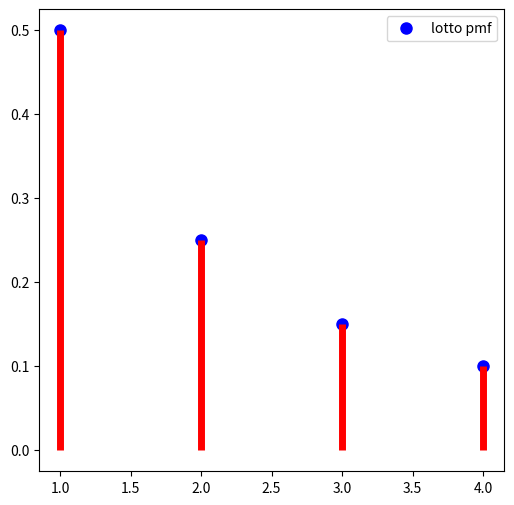
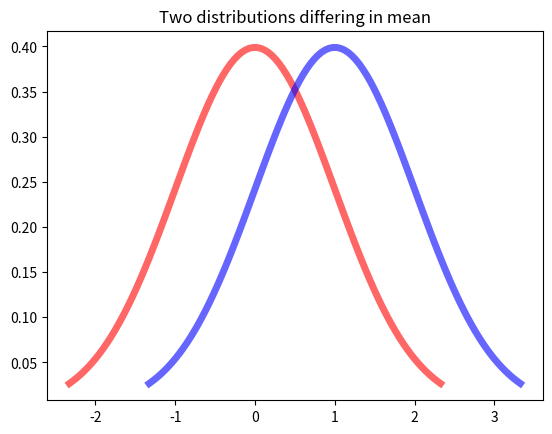
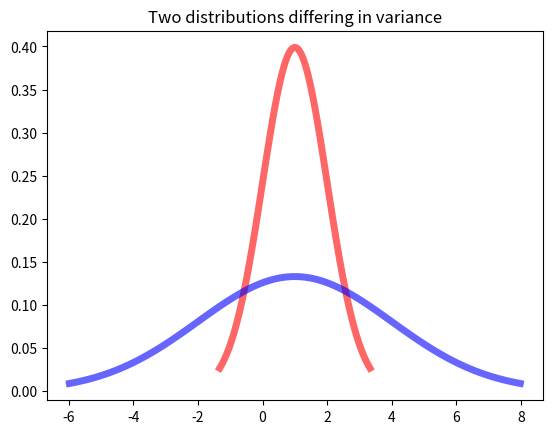
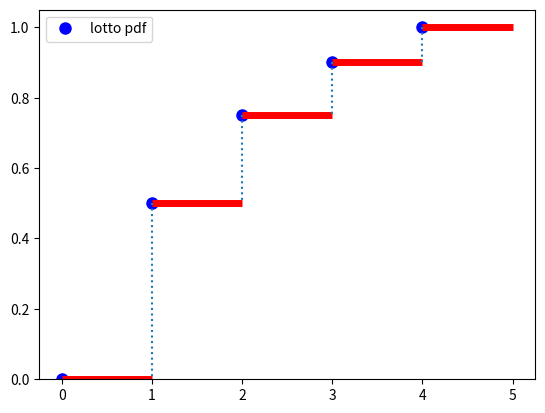
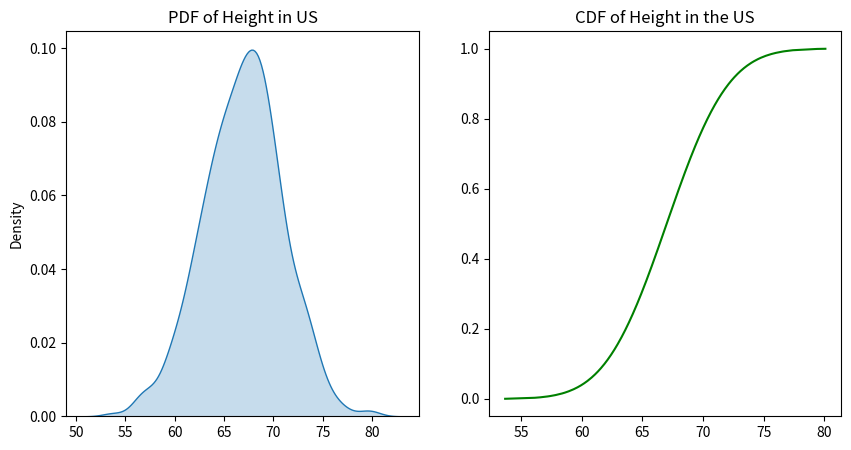
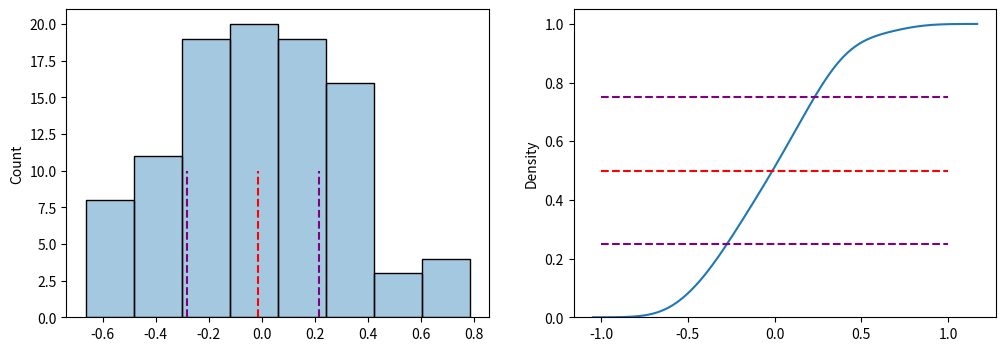
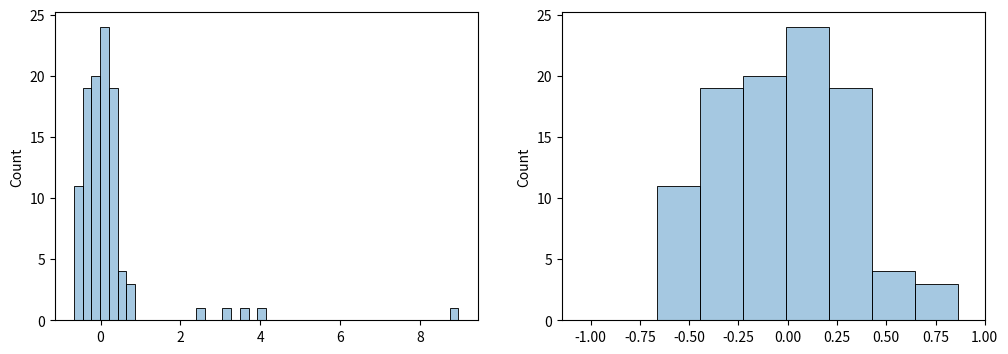
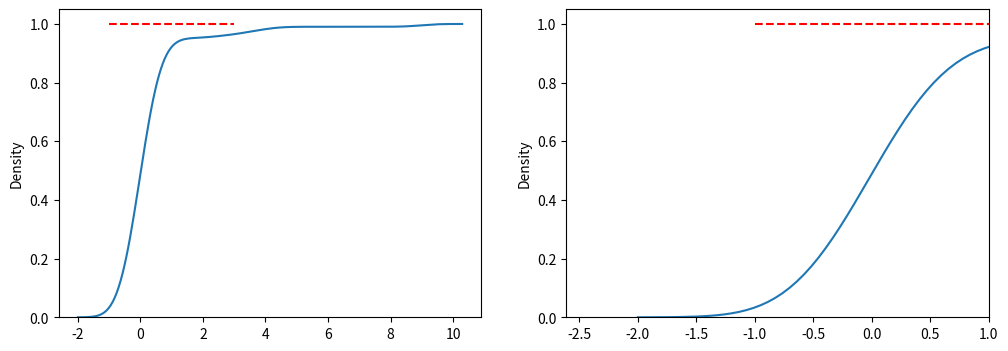
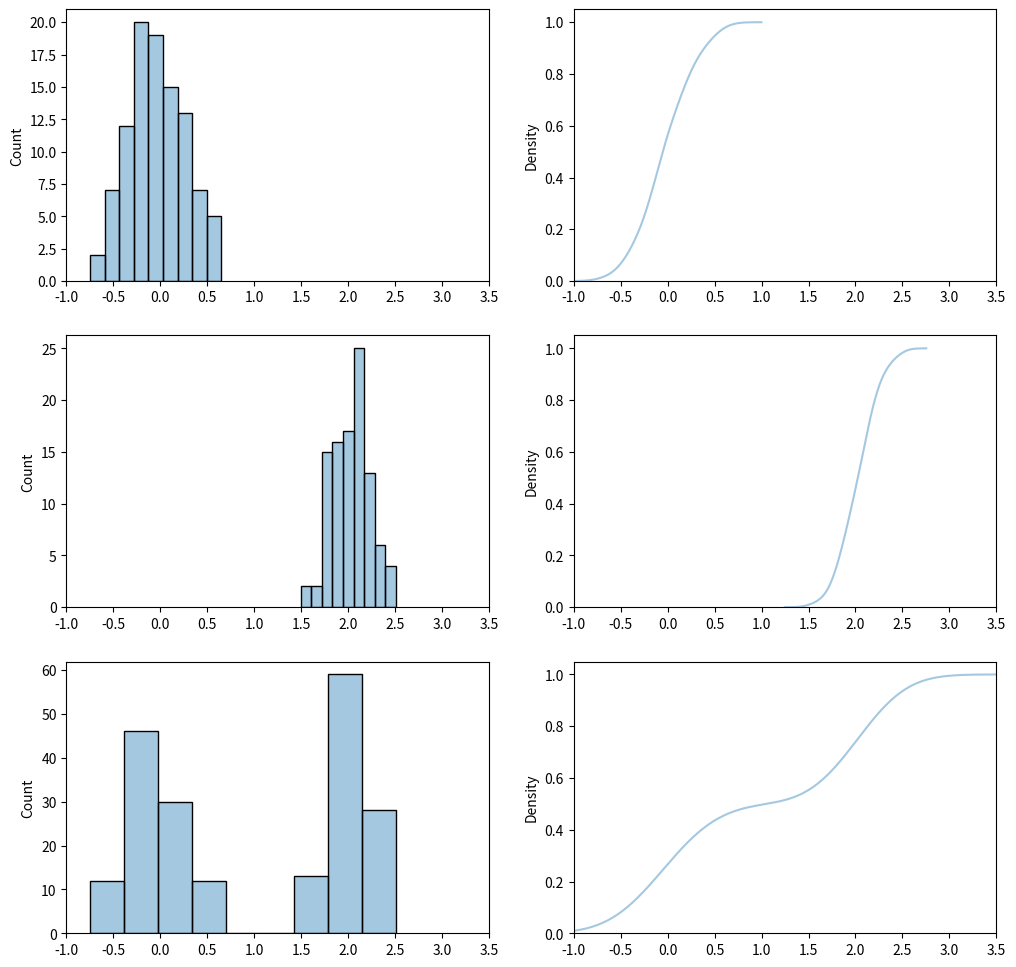
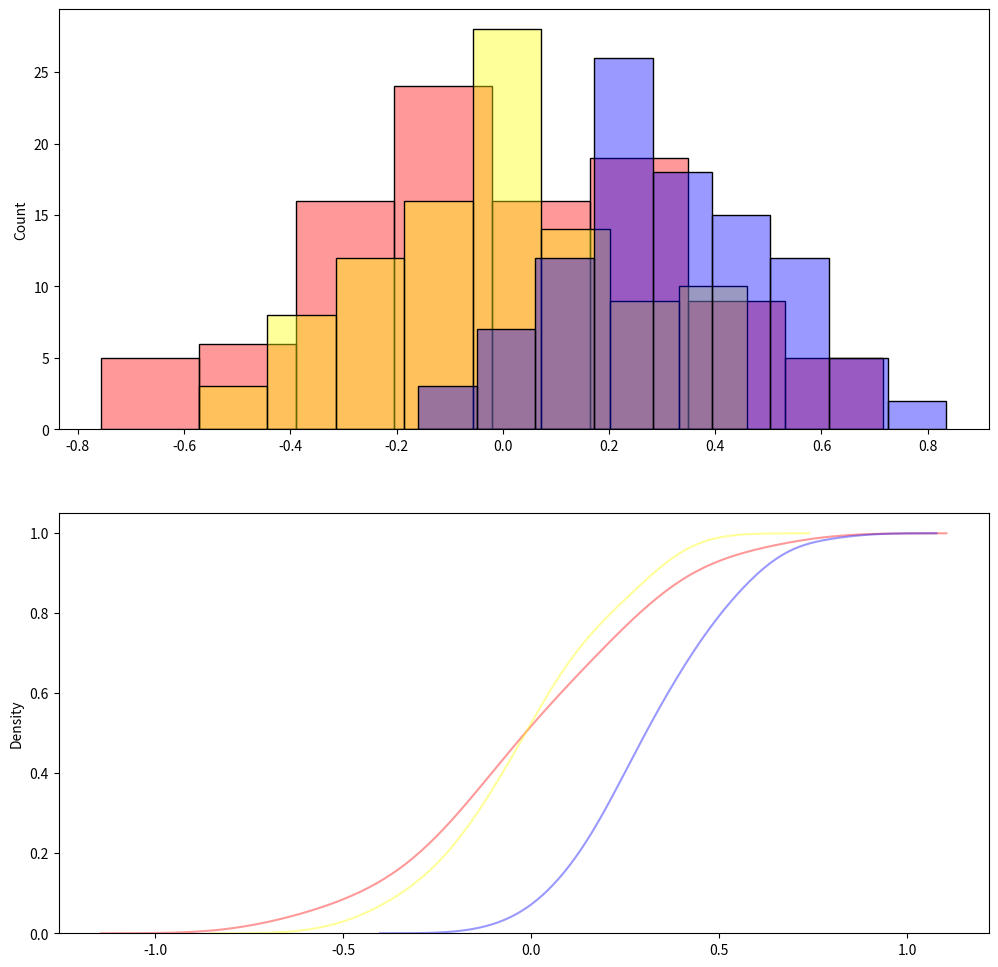

Python code for these plots, in order:
from scipy import stats
from matplotlib import pyplot as plt
import seaborn as sns
import numpy as np
%matplotlib inline

# For each number, we calculate the probability that pull it from the jar by dividing

numbers = range(1, 5)
counts = [50, 25, 15, 10]

# calculate the probs by dividing each count by the total number of balls.

probs = [count/sum(counts) for count in counts]

lotto_dict = {number: prob for number, prob in zip(numbers, probs)}
lotto_dict

# Plot here!

x = list(lotto_dict.keys())
y = list(lotto_dict.values())

fig, ax = plt.subplots(1, 1, figsize=(6, 6))
ax.plot(x, y, 'bo', ms=8, label='lotto pmf')
ax.vlines(x, 0, y, 'r', lw=5)
ax.legend(loc='best');

# expected value for the roll of a 12-sided die

expected_value = sum([1/12 * n for n in range(1, 13)])
print(f'Expected value: {expected_value}')

# variance for a roll of a 12-sided die

variance = sum([1/12 * (n - expected_value)**2 for n in range(1, 13)])
print(f'Variance: {variance}')

fig, ax = plt.subplots()

mean = 0
z_curve = np.linspace(stats.norm(mean, 1).ppf(0.01),
             stats.norm(mean, 1).ppf(0.99), 100)
ax.plot(z_curve, stats.norm(mean, 1).pdf(z_curve),
     'r-', lw=5, alpha=0.6, label='z_curve')

mean = 1
z_curve = np.linspace(stats.norm(mean, 1).ppf(0.01),
             stats.norm(mean, 1).ppf(0.99), 100)
ax.plot(z_curve, stats.norm(mean, 1).pdf(z_curve),
     'b-', lw=5, alpha=0.6, label='norm pdf')

ax.set_title("Two distributions differing in mean");

fig, ax = plt.subplots()

mean = 1
var = 1
z_curve = np.linspace(stats.norm(mean, var).ppf(0.01),
             stats.norm(mean, var).ppf(0.99), 100)
ax.plot(z_curve, stats.norm(mean, var).pdf(z_curve),
     'r-', lw=5, alpha=0.6, label='z_curve')

mean = 1
var = 3
z_curve = np.linspace(stats.norm(mean, var).ppf(0.01),
             stats.norm(mean, var).ppf(0.99), 100)
ax.plot(z_curve, stats.norm(mean, var).pdf(z_curve),
     'b-', lw=5, alpha=0.6, label='norm pdf')

ax.set_title("Two distributions differing in variance");

# align the values

lotto_dict = {0:0, 1:50, 2:25, 3:15, 4:10}
values = list(lotto_dict.keys())

# count the number of values that are less than
# or equal to the current value

count_less_than_equal = np.cumsum(list(lotto_dict.values()))

# divide by total number of values
prob_less_than_or_equal = count_less_than_equal/sum(lotto_dict.values()) 

fig, ax = plt.subplots()
ax.plot(values, prob_less_than_or_equal, 'bo', ms=8, label='lotto pdf')
for i in range(0, 5):
    ax.hlines(prob_less_than_or_equal[i], i,i+1, 'r', lw=5,)
for i in range(0, 4):
    ax.vlines(i+1, prob_less_than_or_equal[i+1],
              prob_less_than_or_equal[i], linestyles='dotted')
ax.legend(loc='best' )
ax.set_ylim(0);

r = sorted(stats.norm.rvs(loc=67, scale=4, size=1000))
r_cdf = stats.norm.cdf(r, loc=67, scale=4)
fig, (ax1, ax2) = plt.subplots(1, 2, figsize=(10, 5))
sns.kdeplot(r, ax=ax1, shade=True)
ax1.set_title('PDF of Height in US')

ax2.plot(r, r_cdf, color='g')
ax2.set_title('CDF of Height in the US');

# the probability that a value falls below a specified value

r = stats.norm(67, 4)
r.cdf(73)

# the probability that a value falls between two specified values

r = stats.norm(67, 4)
r.cdf(75) - r.cdf(67)

r.ppf(0.95)

# Your code here

# First let's define some data
domain_x = np.linspace(-1,1,100)
norm_dist = stats.norm.rvs(0,0.3,domain_x.shape)
norm_dist.shape

f,(ax_pdf,ax_cdf) = plt.subplots(nrows=1,ncols=2,figsize=(12,4))

###### Histogram (PDF)
ax_pdf = sns.histplot(x=norm_dist, ax=ax_pdf, alpha=0.4)
# You can also see the PDF if you want
# ax_pdf = sns.kdeplot(x=out, cumulative=False, ax=ax_pdf)
# Median
ax_pdf.vlines(
    x=np.median(norm_dist),
    ymin=0,
    ymax=10,
    linestyles='--',
    color='red'      
)
# 25th-percentile
ax_pdf.vlines(
    x=np.quantile(norm_dist, 0.25),
    ymin=0,
    ymax=10,
    linestyles='--',
    color='purple'      
)
# 75th-percentile
ax_pdf.vlines(
    x=np.quantile(norm_dist, 0.75),
    ymin=0,
    ymax=10,
    linestyles='--',
    color='purple'      
)

###### CDF
ax_cdf = sns.kdeplot(x=norm_dist, cumulative=True, ax=ax_cdf)
# Median
ax_cdf.hlines(
    y=0.5,
    xmin=-1,
    xmax=1,
    linestyles='--',
    color='red'
)
# 25th-percentile
ax_cdf.hlines(
    y=0.25,
    xmin=-1,
    xmax=1,
    linestyles='--',
    color='purple'
)
# 75th-percentile
ax_cdf.hlines(
    y=0.75,
    xmin=-1,
    xmax=1,
    linestyles='--',
    color='purple'
)

# Add an outlier
norm_with_outliers = np.append(norm_dist, 5*np.abs(np.random.randn(5)))
norm_with_outliers

f,(ax0,ax1) = plt.subplots(1,2, figsize=(12,4))
# Showing the outliers
sns.histplot(x=norm_with_outliers, alpha=0.4, ax=ax0)
# Ignoring outliers
ax1=sns.histplot(x=norm_with_outliers, alpha=0.4, ax=ax1)
ax1.set_xlim(right=1.)

f,(ax0,ax1) = plt.subplots(1,2, figsize=(12,4))
# Showing the outliers
ax0 = sns.kdeplot(x=norm_with_outliers, cumulative=True, ax=ax0)
ax0.hlines(1,xmin=-1,xmax=3,color='red',linestyles='--')
# Ignoring outliers
ax1 = sns.kdeplot(x=norm_with_outliers, cumulative=True, ax=ax1)
ax1.hlines(1,xmin=-1,xmax=1,color='red',linestyles='--')
ax1.set_xlim(right=1.)

domain_x = np.linspace(-1,1,100)
norm_dist0 = stats.norm.rvs(0,0.3,domain_x.shape)
norm_dist1 = stats.norm.rvs(2,0.2,domain_x.shape)
two_dist = np.append(norm_dist0,norm_dist1)

f,(ax0,ax1,ax2) = plt.subplots(3,2, figsize=(12,12))
# Histogram
ax=sns.histplot(x=norm_dist0, alpha=0.4, ax=ax0[0])
ax.set_xlim(-1,3.5)
ax=sns.histplot(x=norm_dist1, alpha=0.4, ax=ax1[0])
ax.set_xlim(-1,3.5)
ax=sns.histplot(x=two_dist, alpha=0.4, ax=ax2[0])
ax.set_xlim(-1,3.5)

# CDF
ax=sns.kdeplot(x=norm_dist0, alpha=0.4, ax=ax0[1], cumulative=True)
ax.set_xlim(-1,3.5)
ax=sns.kdeplot(x=norm_dist1, alpha=0.4, ax=ax1[1], cumulative=True)
ax.set_xlim(-1,3.5)
ax=sns.kdeplot(x=two_dist, alpha=0.4, ax=ax2[1], cumulative=True)
ax.set_xlim(-1,3.5)

norm_dist0 = stats.norm.rvs(0,0.3,domain_x.shape)
norm_dist1 = stats.norm.rvs(0,0.2,domain_x.shape)
norm_dist2 = stats.norm.rvs(0.3,0.2,domain_x.shape)

f,(ax0,ax1) = plt.subplots(2,1, figsize=(12,12))
# Histogram
ax=sns.histplot(x=norm_dist0, alpha=0.4, ax=ax0, color='red')
ax=sns.histplot(x=norm_dist1, alpha=0.4, ax=ax0, color='yellow')
ax=sns.histplot(x=norm_dist2, alpha=0.4, ax=ax0, color='blue')

# CDF
ax=sns.kdeplot(x=norm_dist0, alpha=0.4, ax=ax1, cumulative=True, color='red')
ax=sns.kdeplot(x=norm_dist1, alpha=0.4, ax=ax1, cumulative=True, color='yellow')
ax=sns.kdeplot(x=norm_dist2, alpha=0.4, ax=ax1, cumulative=True, color='blue')

# We can check skewness with scipy

z_curve = np.random.normal(0, 1, 1000)
print(stats.skew(z_curve))